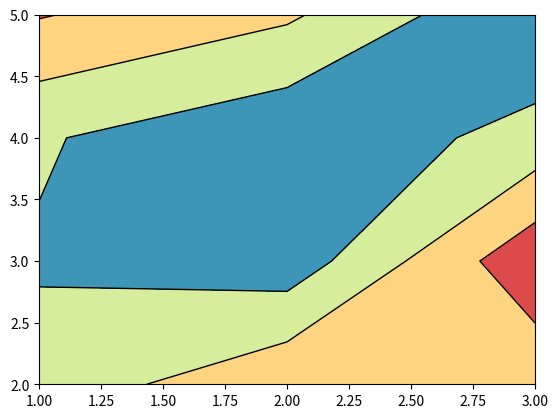

Source code (Python):
# author: 龚潇颖(Xiaoying Gong)
# date： 2020/7/2 14:36  
# IDE：PyCharm 
# des:
# input(s)：
# output(s)：
import matplotlib.pyplot as plt
import numpy as np

x = np.array([1, 2, 3])
y = np.array([2, 3, 4, 5])

Z = np.random.random((4, 3))
X, Y = np.meshgrid(x, y)
print(X)
print(Y)
a = plt.contourf(X, Y, Z, 3, cmap=plt.cm.Spectral)
b = plt.contour(X, Y, Z, 3, colors='black', linewidths=1, linestyles='solid')
plt.show()